pico-8 play session: hold ← + tap ❎

[t = 2 s] hold ← ~2s, tap ❎ ~4×
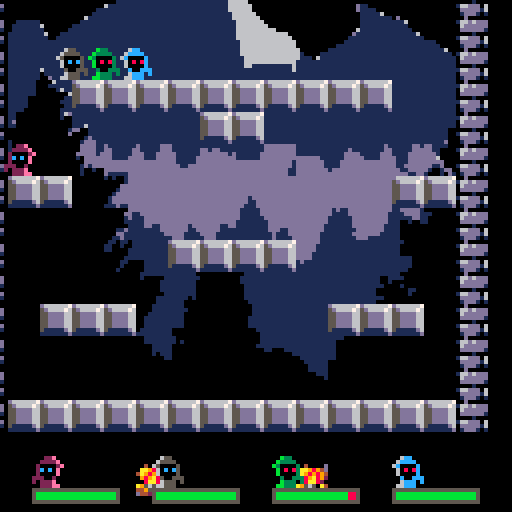
[t = 4 s] hold ← ~4s, tap ❎ ~7×
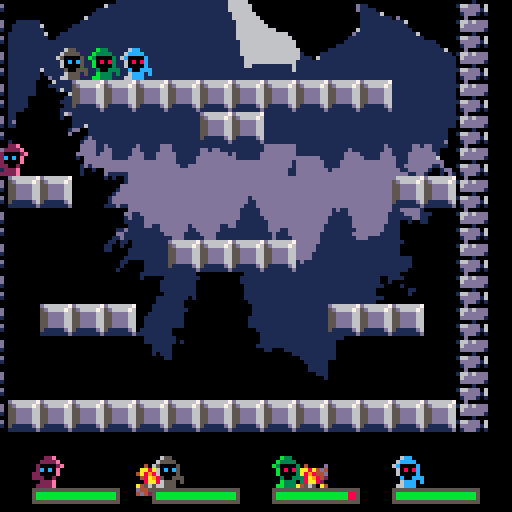
[t = 6 s] hold ← ~6s, tap ❎ ~10×
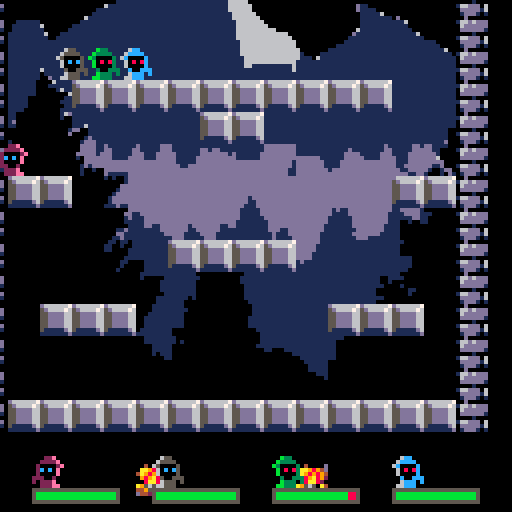

pico-8 cartridge
version 16
__lua__

-- bindmages
-- by rucadi, dani, mnxanl, vylion

--11 saltar
--12 disparar
--13 matar o morir como lo veas
--14 escudo

function new_player(num, x, y)
	local player = {}
	player.num = num
	player.x = x
	player.y = y
	player.dx = 0
	player.dy = 0
	player.accel = 0.05
	player.frame = 0
	player.f0 = 0
	player.standing = false
	player.d = 1
	player.ammo_cd = 0
	player.shield_cd = 0
	player.hp = 10
	player.dead = false
	player.shieldtime = 0
	return player
end

k_left=0
k_right=1
k_up=2
k_down=3
k_a=4
k_b=5

-- color palette
black = 0
dark_blue = 1
dark_pink = 2
dark_green = 3
brown = 4
dark_grey = 5
grey = 6
white = 7
red = 8
orange = 9
yellow = 10
green = 11
blue = 12
blue_grey = 13
pink = 14
light_pink = 15

hp_green=11
hp_red=8
hp_bar=5
y_bar=15

tombstone = 37

val = 0
flag = 0
grav = 0.28
t_step = 0.15
vxmax = 3
maxfall = 4
jumpforce = 4

shots = {}
torch_frame = 0

pixels_per_second = 20

-- effects-----

hiteffects = {}
tombeffects = {}

function make_tomb_effect(startx, starty)

 local tomb_particle = {
   x=startx,
   y=starty,
   t = 0,

   life_time=20+rnd(10),


   size = 1,
   min_size = 0,
   max_size = 1+rnd(3),

   dy = rnd(0.7) * -1,
   dx = rnd(0.7) - 0.2,


   ddy = -0.05,

   col = 7
 }
 add(tombeffects,tomb_particle)
end


function update_tomb_effects()
  for p in all(tombeffects) do
    p.y += p.dy
    p.x += p.dx
    p.dy+= p.ddy

    p.t += 1/p.life_time
    p.size = max(p.min_size, p.max_size * (1-p.t) )
    if p.t > 0.7  then
      p.col = 6
    end
    if p.t > 0.9 then
      p.col = 5
    end

    if p.t > 1 then
      del(tombeffects,p)
    end
  end
end



function draw_tomb_effects()
  for p in all(tombeffects) do
    circfill(p.x, p.y, p.size, p.col)
  end
end

function make_hit_effect(startx, starty, colini, colfinal)

 local hit_particle = {
   x=startx,
   y=starty,
   t = 0,

   life_time=6+rnd(4),


   size = 1,
   max_size = 1+rnd(1),

   dx = rnd(4.0) -2.0;
   dy = rnd(4.0) -2.0;


   ddy = -0.1,

   col = colini,
   col2 = colfinal
 }
 add(hiteffects,hit_particle)
end


function update_hit_effects()
  for p in all(hiteffects) do
    p.y += p.dy
    p.x += p.dx
    p.dy+= p.ddy

    p.t += 1/p.life_time
    p.size = max(p.size, p.max_size * p.t )
    if p.t > 0.7  then
      p.col = p.col2
    end

    if p.t > 1 then
      del(hiteffects,p)
    end
  end
end



function draw_hit_effects()
  for p in all(hiteffects) do
    circfill(p.x, p.y, p.size, p.col)
  end
end

--------------------------------------------

function quickdel(t,i)
    local n=#t
    if (i>0 and i<=n) then
            t[i]=t[n]
            t[n]=nil
    end
end

function new_shot(pl)
	shot = {}
	shot.dx = pl.d*0.25
	shot.x = pl.x
	shot.y = pl.y-0.5
	if pl.num <= 1 then
		shot.sprite = 5
	else
		shot.sprite = 21
	end
	shot.flip_x = pl.d < 0
	shot.flip_y = false
	shot.friendly = {}
	shot.friendly[pl.ally.num] = true
	shot.friendly[pl.num] = true
	shot.damage = 1
	shot.level = 0

	n_shots += 1

	return add(shots,shot)
end


function solid_player(num, x, y)
	val=mget(x, y)
	flag = fget(val, 1)--0 = terrain flag
	coli = false
	foreach(players, function (p)
		if (p.num != num) then
			if not coli then
				coli = (y > p.y-1 and y < p.y) and (x < p.x+0.5 and x > p.x-0.5)
			end
		end
	end)
	return (flag or coli)
end

function solid(x, y)
	val=mget(x, y)
	flag = fget(val, 1)--0 = terrain flag
	return flag
end

function move_player(pl)
	accel = pl.accel
	if (not pl.standing) then
		accel = accel/2
	end

	--player control
	if (btn(k_left, pl.num)) then
		pl.dx = pl.dx - accel
		pl.d = -1
	end
	if (btn(k_right, pl.num)) then
		pl.dx = pl.dx + accel
		pl.d = 1
	end
	if (not pl.dead) then
		if (btn(k_up, pl.num) and pl.standing) then
			pl.dy = -0.5
			sfx(11)
		end

		--frame
		if (pl.standing) then
			pl.f0 = (pl.f0+abs(pl.dx)*2+4) % 4
		else
			pl.f0 = (pl.f0+abs(pl.dx)/2+4) % 4
		end

		if (abs(pl.dx) < 0.1) then
			pl.frame = 0
			pl.f0 = 0
		else
			pl.frame = 0 + flr(pl.f0)
		end

		-- x movement
		xaux = pl.x + pl.dx + sgn(pl.dx)*0.3
		if (not solid_player(pl.num, xaux, pl.y - 0.5)) then
			pl.x = pl.x + pl.dx
		else
			while (not solid_player(pl.num, pl.x + sgn(pl.dx)*0.3, pl.y-0.5)) do
				pl.x = pl.x + sgn(pl.dx)*0.1
			end
		end
	end
	pl.standing = false
	-- y movement
	if (pl.dy < 0) then
		if (solid_player(pl.num, pl.x-0.2, pl.y+pl.dy-1) or
			solid_player(pl.num, pl.x+0.2, pl.y+pl.dy-1)) then
			pl.dy = 0
			while ( not (
				solid_player(pl.num, pl.x-0.2, pl.y-1) or
				solid_player(pl.num, pl.x+0.2, pl.y-1)))
				do
				pl.y = pl.y - 0.01
			end
		else
			pl.y = pl.y + pl.dy
		end
	else
		if (solid_player(pl.num, pl.x-0.2, pl.y+pl.dy) or
			solid_player(pl.num, pl.x+0.2, pl.y+pl.dy)) then
			pl.standing=true
			pl.dy = 0

			while (not (
				solid_player(pl.num, pl.x-0.2,pl.y) or
				solid_player(pl.num, pl.x+0.2,pl.y)
				)) do
				pl.y = pl.y + 0.05
			end
		else
			pl.y = pl.y + pl.dy
		end
	end

	-- gravity
	pl.dy = pl.dy + 0.04

	-- x friction
	if (pl.standing) then
		pl.dx = pl.dx*0.8
	else
		pl.dx = pl.dx*0.9
	end
end

function update_shield(pl)
	if (pl.shieldtime > 0) then
		pl.shieldtime -= 1
	end
end

function update_cd(pl)
	if (pl.shield_cd > 0) then
		pl.shield_cd -= 1
	end
	if (pl.ammo_cd > 0) then
		pl.ammo_cd -= 1
	end
end

function player_shoot(pl)
	if(btnp(k_a, pl.num) and pl.ammo_cd <= 0) then
		pl.ammo_cd = 60
		new_shot(pl.ally)
		sfx(12)
	end
end

function player_shield(pl)
	if(btnp(k_b, pl.num) and pl.shield_cd <= 0) then
		pl.ally.shieldtime = 15
		pl.shield_cd = 120
		sfx(14)
	end
end

function collide_shoot(shot)
	ret = {}
	ret["coli"] = false
	ret["shield"] = false
	foreach(players, function (p)
		if (shot.friendly[p.num] == nil) then
			if not ret["coli"] then
				ret["coli"] = ((shot.y-0.2 > p.y-1 and shot.y-0.2 < p.y) or
						(shot.y+0.2 > p.y-1 and shot.y+0.2 < p.y)) and
						((shot.x < p.x+0.5 and shot.x > p.x-0.5))
				if ret["coli"] then
					if (not p.dead and p.shieldtime <= 0) then
						p.hp -= shot.damage
						if (p.hp <= 0) then
							p.dead = true
							-- tomb effect
							for i=0,rnd(30) do
								make_tomb_effect(p.x*8,p.y*8)
							end
							sfx(13)
						end
					elseif (p.shieldtime > 0) then
						ret["shield"] = true
						shot.dx = -shot.dx
						shot.flip_x = not shot.flip_x
						shot.friendly = {}
						shot.friendly[p.ally.num] = true
						shot.friendly[p.num] = true
						if (shot.level < 2) then
							shot.damage *= 1.5
							shot.level += 1
							shot.dx = shot.dx*1.5
						end
						for i=0,rnd(2)+4 do
							make_hit_effect(p.x*8,(p.y-0.5)*8,dark_blue,white)
						end
					end
					--hit efect
					if (shot.friendly[0] != nil) then
						for i=0,rnd(2)+4 do
							make_hit_effect(p.x*8,(p.y-0.5)*8,dark_blue,green)
						end
					else
						for i=0,rnd(2)+4 do
							make_hit_effect(p.x*8,(p.y-0.5)*8,red,yellow)
						end
					end
				end
			end
		end
	end)
	return ret
end

function update_shots()
	local i = 1
	while shots[i] ~= nil do
		shots[i].x += shots[i].dx
		shots[i].flip_y = not shots[i].flip_y
		local sx = shots[i].x
		local sy = shots[i].y
		coll = collide_shoot(shots[i])
		if solid(sx, sy+0.2) or
			solid(sx, sy-0.2) then
			if (shot.friendly[0] != nil) then
				for i=0,rnd(2)+4 do
					make_hit_effect(sx*8,sy*8,dark_blue,green)
				end
			else
				for i=0,rnd(2)+4 do
					make_hit_effect(sx*8,sy*8,red,yellow)
				end
			end
			quickdel(shots, i)
		elseif coll["coli"] and not coll["shield"] then
			quickdel(shots, i)
		else
			i += 1
		end
	end
end

function ally(p1, p2)
	p1.ally = p2
	p2.ally = p1
end

function draw_player(pl)
	if (not pl.dead) then
		spr(16*pl.num+1 + pl.frame,pl.x*8-4,pl.y*8-8, 1, 1, pl.d < 0)
		if (pl.shieldtime > 0) then
			circ(pl.x*8,pl.y*8-4, 5, dark_blue)
			circ(pl.x*8,pl.y*8-4, 4.75, white)
		end
	else
		spr(tombstone+pl.num, pl.x*8-4,pl.y*8-8, 1, 1, pl.d < 0)
	end
end

n_shots = 0

function draw_shots()
	n_shots = 0
	foreach(shots, function(s)
		spr(s.sprite+s.level, s.x*8-4, s.y*8-4, 1, 1, s.flip_x, s.flip_y)
		n_shots += 1
	end)
end

function draw_life(pl, pos_x, pos_y)
	rect(pos_x + pl.num*30 + 8, pos_y + y_bar*8 + 2, pos_x + (pl.num*30)+29, pos_y + y_bar*8 + 5, hp_bar)
	if (pl.hp > 0) then
		rectfill(pos_x + pl.num*30 + 9, pos_y + y_bar*8 + 3, pos_x + (pl.num*30 + 8) + pl.hp*2, pos_y + y_bar*8 + 4, hp_green)
	end
	if (pl.hp < 10) then
		rectfill(pos_x + (pl.num*30 + 9) + pl.hp*2, pos_y + y_bar*8 + 3, pos_x + (pl.num*30 + 8) + pl.hp*2 + (10-pl.hp)*2, pos_y + y_bar*8 + 4, hp_red)
	end
end

function draw_icon(pl, pos_x, pos_y)
	if (not pl.dead) then
		spr(16*pl.num+1 + pl.frame,pos_x + pl.num*30 + 8, pos_y + y_bar*8 - 6, 1, 1, pl.d < 0)
	else
		spr(tombstone+pl.num, pos_x + pl.num*30 + 8, pos_y + y_bar*8 - 6, 1, 1, pl.d < 0)
	end
end

function draw_interface(pl, pos_x, pos_y)
	draw_life(pl, pos_x, pos_y)
	draw_icon(pl, pos_x, pos_y)
end

function getcameraxvalues()
	sum = 0
	foreach(players, function(p)
		if (not p.dead) then
			sum += p.x
		end
	end)
	return sum
end

function getcamerayvalues()
	sum = 0
	foreach(players, function(p)
		if (not p.dead) then
			sum += p.y
		end
	end)
	return sum
end

function appr(val,target,amount)
	return val > target
 		and max(val - amount, target)
 		or min(val + amount, target)
end

function torches()
	torch_frame = (torch_frame + 1) % 8
	mset(7,18,10 + flr(torch_frame/4))
	mset(12,18,10 + flr(torch_frame/4))
end

function _init()
	palt(15, true) -- beige color as transparency is true
    palt(0, false) -- black color as transparency is false

	p1 = new_player(0, 4, 4)
	p2 = new_player(1, 5, 4)
	p3 = new_player(2, 6, 4)
	p4 = new_player(3, 7, 4)


	ally(p1, p2)
	ally(p3, p4)

	players = {p1, p2, p3, p4}
	music(1, 0, 12)

	clamp_x = getcameraxvalues();
	clamp_y = getcamerayvalues();
	ant_cam_x = mid(0, clamp_x, 400)+1
	ant_cam_y = mid(0, clamp_y, 400)+1
end

function _update()
	foreach(players, function(p)
		move_player(p)
		update_shield(p)
		update_cd(p)
		if not p.dead then
			player_shoot(p)
			player_shield(p)
		end

	end)

	update_shots()
	update_hit_effects()
	update_tomb_effects()
end

function _draw()
	cls()
	camera(0, 0) -- show ui elements w/o cam conditionals

	clamp_x = getcameraxvalues();
	clamp_y = getcamerayvalues();
	cam_x = mid(0, clamp_x, 400)+1
	cam_y = mid(0, clamp_y, 400)+1
	ant_cam_x = appr(ant_cam_x, cam_x, pixels_per_second/30)
	ant_cam_y = appr(ant_cam_y, cam_y, pixels_per_second/30)
	camera(ant_cam_x, ant_cam_y)

	torches()
	mapdraw(0, 0, 0, 0, 200, 200)

	foreach(players, function(p)
		draw_player(p)
		draw_interface(p, ant_cam_x, ant_cam_y)
	end)
	draw_shots()
	draw_hit_effects()
	draw_tomb_effects()
end
__gfx__
ffffffffffe22fffffe22fffffe22fffffe22fffffffffffffffffffffffffff00d0000d0d0000000040000d0040000dffffffffffffffffffffffffffffffff
fffffffffe2222fffe2222fffe2222fffe2222ffffffffffffffffffffffffff066d6ddd166d6dd00aa8a4d40aa9894dffffffffffffffffffffffffffffffff
ff7ff7ffe200002fe200002fe200002fe200002ffffbbbbffff3333ffff1111fd6ddddddd6ddddd04a89844d4a989894ffffffffffffffffffffffffffffffff
fff77ffffe0c0c2ffe0c0c2ffe0c0c2ffe0c0c2f1f3baaabdf13bbb36fd133310dddddd10ddddd10048a98420989a892ffffffffffffffffffffffffffffffff
fff77ffffe00002ffe000022fe000022fe00002ff3bbaaabf133bbb3fd1133310010001001000100008aa820008aa820ffffffffffffffffffffffffffffffff
ff7ff7ffff200222ff200222ff200222ff200222fffbbbbffff3333ffff1111f6ddd066dd06d6dd0a45650a4a95650a4ffffffffffffffffffffffffffffffff
ffffffffffe222f2ffe2222fffe222ffffe222f2ffffffffffffffffffffffffdddd16ddd16ddd10d4450a4d44950a94ffffffffffffffffffffffffffffffff
fffffffffee222fffe2222ffffe2222fffe222ffffffffffffffffffffffffffddd10ddd10ddd1004d4204d4d442044dffffffffffffffffffffffffffffffff
ffffffffff655fffff655fffff655fffff655fffffffffffffffffffffffffffd666666700d00000ffffffffffffffffffffffffffffffffffffffffffffffff
fffffffff65555fff65555fff65555fff65555ffffffffffffffffffffffffff5d666676166d6dddffffffffffffffffffffffffffffffffffffffffffffffff
ffffffff6500005f6500005f6500005f6500005ffffaaaaffff9999ffff8888f55dddd6606ddddddffffffffffffffffffffffffffffffffffffffffffffffff
fffffffff60c0c5ff60c0c5ff60c0c5ff60c0c5f8f9a777a2f89aaa95f28999855dddd660dddddd1ffffffffffffffffffffffffffffffffffffffffffffffff
fffffffff600005ff6000055f6000055f600005ff9aa777af899aaa9f288999855dddd6600001000ffffffffffffffffffffffffffffffffffffffffffffffff
ffffffffff500555ff500555ff500555ff500555fffaaaaffff9999ffff8888f55dddd66166ddd06ffffffffffffffffffffffffffffffffffffffffffffffff
ffffffffff6555f5ff65555fff6555ffff6555f5ffffffffffffffffffffffff511111d60ddddd16ffffffffffffffffffffffffffffffffffffffffffffffff
fffffffff66555fff65555ffff65555fff6555ffffffffffffffffffffffffff1111111d01ddd101ffffffffffffffffffffffffffffffffffffffffffffffff
ffffffffffb33fffffb33fffffb33fffffb33fffff5555ffff5555ffff5555ffff5555ffffffffffffffffffffffffffffffffffffffffffffffffffffffffff
fffffffffb3333fffb3333fffb3333fffb3333fff55ee55ff559955ff55bb55ff55cc55fffffffffffffffffffffffffffffffffffffffffffffffffffffffff
ffffffffb300003fb300003fb300003fb300003f5562e755556497555563b7555561c755ffffffffffffffffffffffffffffffffffffffffffffffffffffffff
fffffffffb08083ffb08083ffb08083ffb08083f5d6666755d6666755d6666755d666675ffffffffffffffffffffffffffffffffffffffffffffffffffffffff
fffffffffb00003ffb000033fb000033fb00003f566d6d65566d6d65566d6d65566d6d65ffffffffffffffffffffffffffffffffffffffffffffffffffffffff
ffffffffff300333ff300333ff300333ff3003335d6666655d6666655d6666655d666665ffffffffffffffffffffffffffffffffffffffffffffffffffffffff
ffffffffffb333f3ffb3333fffb333ffffb333f35d6ddd655d6ddd655d6ddd655d6ddd65ffffffffffffffffffffffffffffffffffffffffffffffffffffffff
fffffffffbb333fffb3333ffffb3333fffb333ff5d6666655d6666655d6666655d666665ffffffffffffffffffffffffffffffffffffffffffffffffffffffff
ff777fffff6ccfffff6ccfffff6ccfffff6ccfffffffffffffffffffffffffffffffffffffffffffffffffffffffffffffffffffffffffffffffffffffffffff
f77777fff6ccccfff6ccccfff6ccccfff6ccccffffffffffffffffffffffffffffffffffffffffffffffffffffffffffffffffffffffffffffffffffffffffff
7777777f6c0000cf6c0000cf6c0000cf6c0000cfffffffffffffffffffffffffffffffffffffffffffffffffffffffffffffffffffffffffffffffffffffffff
f777777ff60808cff60808cff60808cff60808cfffffffffffffffffffffffffffffffffffffffffffffffffffffffffffffffffffffffffffffffffffffffff
f777777ff60000cff60000ccf60000ccf60000cfffffffffffffffffffffffffffffffffffffffffffffffffffffffffffffffffffffffffffffffffffffffff
ff777777ffc00cccffc00cccffc00cccffc00cccffffffffffffffffffffffffffffffffffffffffffffffffffffffffffffffffffffffffffffffffffffffff
ff7777f7ff6cccfcff6ccccfff6cccffff6cccfcffffffffffffffffffffffffffffffffffffffffffffffffffffffffffffffffffffffffffffffffffffffff
f77777fff66cccfff6ccccffff6ccccfff6cccffffffffffffffffffffffffffffffffffffffffffffffffffffffffffffffffffffffffffffffffffffffffff
0000000000000000000611110000000000000000000111116660000066666660000000000000000000000000000000110d000000000000000000000011111111
00000000000000000011111100111111000000000011111166660000166666660000000000000000000000000000011111160000000000000000000011111111
000000000000000011111111011111116000000011111111166660001666666660000000000000000000000000006111111100000000000000000000d111111d
000000000000000011111111011111111000000111111111161666001666666666600000000000610000000600001111111110000000000000000000d111111d
00000000000000001111111111111111160001111111111111666660166666666666660000001111000000d100011111111111600000000000000000dddddddd
00000000000000001111111111111111110011111111111111116660166666666666666000111111000001116111111111111111000000000000000ddddddddd
00000111600000001111111111111111111111111111111111116666116666666666666611111111000011111111111111111111111000000000000ddddddddd
000011111600000011111111111111111111111111111111111116661166666666666666111111110011111111111111111111111111000000000000dddddddd
0000000011111111111111666660000000000000000000000111111111666666666666666000000011110000111111100000111111111600000000001dd11111
0000000011111111111111666660000000000000000000000100000111666666666666666100001111111000111111110000111111111110000000001dd00111
0000000011111111111111166660000000000000000000000000001111166666666666666111061111110000111111100001111111111111600000001d000011
00000000111111111111111666660000000000000000000000000011111666666666666611111111111100001111111000111111111111111110000011000011
00000000111111111111111666660000000000000000000000000011111661111111111611111111111100001111111000111111111111111116000011000001
00000000611111111111111666666000000000001100000000000001111111111111111611111111111100001111111000111111111111111111000010000000
00000011011111111111111666666000600000001111000000000111111111111111111111111111100000001111101001111111111111111111000000000001
0000011100d111111111111166666600660000001111160000000111111111111111111111111111100000001111000011111111111111111111100000000001
11111110000611111111000000111111110000000001111100000111000000011111111111111111000111111111000011111110111000001111100000000000
11111110001111111111100000111111110100000011111100000111000000011111111111111111000001111100000011111110011100001111160000000000
11111110000016111111000000001111100000000011111100000111000000111111111111111111000000011100000011111100011110001111000000000000
1111111000000006111100000000111110000000000111110000111100000000110001111111111100000000110000001111100000111000111d001d00000000
11111000000000111111000000001011100000000001111100001111000000000000000111111111000000001100000011111000001111001100000100061111
11111000000001111111000000000001100000000001111100001111000000000000000001111111000000001100000011110000000011001110000100111111
1111100000000011100000000000000000000000000111110000001100000000000000000011111100000000000000001111000000000000116000000d111111
11110000000001111000000000000000000000000000111100000001000000000000000000011111000000000000000011100000000000001660000001011111
110000000000016d111111111111111111000000dddddddddd11111ddddddd11dddddddddddddddddddddddd1dd1111d111111111111111110100000000d1111
1100000000000100111111111111100111100000dddddddddd11111dddddd111dddddddddddddddddddddddd1d1111111111111111111111d00000000011111d
1d00000000000000111111111111100100000000dddddddddd111111ddddd111dddddddddddddddddddddddd11111111111111111111111160000000001111dd
1100000000000000111611111111110000100000ddddddddd1111111dddd1111dddddddddddddddd1ddddddd11111111dddddd11111111110000000000d11ddd
0000000000000001dd0011111111000000001100ddddddddd1111111dddd1111ddddddd1ddddddd11ddddddd11111111ddddddd111111100000000000011dddd
000000000000000d000011111111000000001000dddd1ddd111111111d111111ddddddd1ddddddd11ddd11dd11111111ddddddd1111111000000000001d11ddd
00000000000000000001d1111111110000000000dddd11dd1111111111111111dddddd11dddddd1111d111dd11111111dddddddd111111000000000000000ddd
1000000000000000001ddd111111000000000000ddd111dd1111111111111111dddddd11dddddd1111d1111d11111111dddddddd11111d000000000000001ddd
100000000000001100dddd11d1111111d11111ddd111111111111111111111110000000000000000000000000000000000000000000000000000000000000000
111000000000000000dddd11dd11111dd11111ddd1111111dd1dd111111111110000000000000000000000000000000000000000000000000000000000000000
00d00000000000010ddddd1ddd11111ddd111ddddd111111ddddddd1111111110000000000000000000000000000000000000000000000000000000000000000
0010000000000001010ddddddd1111dddd111ddddd11111ddddddddd111111110000000000000000000000000000000000000000000000000000000000000000
0000000000000011000ddddddddddddddddddddddd11111ddddddddd111111110000000000000000000000000000000000000000000000000000000000000000
0000000000000000001d1dddddddddddddddddddddd11ddddddddddd111111110000000000000000000000000000000000000000000000000000000000000000
000000000000000000100100dddddddddddddddddddddddddddddddd111111110000000000000000000000000000000000000000000000000000000000000000
000000000000000000100000d11111dddddddddddddddddddddddddd111111110000000000000000000000000000000000000000000000000000000000000000
00000ddd0000000000000010101001dd111111d111111111d1d11ddddddddddd0000000000000000000000000000000000000000000000000000000000000000
0000d11011000000d0000000000001dd111111dd11111d11d1111ddddddddddd0000000000000000000000000000000000000000000000000000000000000000
0001100010000000100000000000dddd11111ddd1111dddd111111dddddddddd0000000000000000000000000000000000000000000000000000000000000000
0000000010000000000000000001ddddd1111ddd1111dddd111111dddddddddd0000000000000000000000000000000000000000000000000000000000000000
000000010000000000000000001ddddddddddddd111ddddd111111dddddddddd0000000000000000000000000000000000000000000000000000000000000000
0000001d000000000000000001dddddddddddddd111ddddd1111111ddddddddd0000000000000000000000000000000000000000000000000000000000000000
0000000d000000001000000001dddddddddddddd1ddddddd111111dddddddddd0000000000000000000000000000000000000000000000000000000000000000
000000dd0000000010000000111d11dddddddddddddddddd1111111ddddddddd0000000000000000000000000000000000000000000000000000000000000000
dd11110011111dd1dddddddd000000ddddddddddddddddddddddddddaaaaaaaa0000000000000000000000000000000000000000000000000000000000000000
dd11000011111ddddddddddd00000dd11dddddddddddddddddddddddaaaaaaaa0000000000000000000000000000000000000000000000000000000000000000
ddd100001111ddddddddddd1000001d111ddddddddddddddddddddddaaaaaaaa0000000000000000000000000000000000000000000000000000000000000000
ddd60000d111dddddddddd000000011111ddddddddddddddddddddddaaaaaaaa0000000000000000000000000000000000000000000000000000000000000000
ddddd000d111ddddddddddd00000001111dd11ddddddd1ddddddd11daaaaaaaa0000000000000000000000000000000000000000000000000000000000000000
dd11d000d11ddddddddddddd00011d11111111ddddddd11dddddd111aaaaaaaa0000000000000000000000000000000000000000000000000000000000000000
d1001dd0dd11dddddddddddd000dd1111111111ddddd1111dddd1111aaaaaaaa0000000000000000000000000000000000000000000000000000000000000000
100010d1dddd11dd11dddddd0011d111111111111ddd11111ddd1111aaaaaaaa0000000000000000000000000000000000000000000000000000000000000000
11ddddd111100000dddddddd0110110111111111ddd1111100000000000000000000000000000000000000000000000000000000000000000000000000000000
111dddd111000000ddddddd111001001111111111dd1111100000000000000000000000000000000000000000000000000000000000000000000000000000000
11111dd111000000ddddddd111000011111111111dd1111100000000000000000000000000000000000000000000000000000000000000000000000000000000
1100100111000000ddddddd100000011111111111111111100000000000000000000000000000000000000000000000000000000000000000000000000000000
1100000011111000dddddd1100000111111111111111111100000000000000000000000000000000000000000000000000000000000000000000000000000000
1100000011111000dddddd1100001100001111111111111100000000000000000000000000000000000000000000000000000000000000000000000000000000
1100000011111000ddddd11100001000001111111111111100000000000000000000000000000000000000000000000000000000000000000000000000000000
1100000011110000dd11111100010000001111111111111100000000000000000000000000000000000000000000000000000000000000000000000000000000
__gff__
0000000000000000020202020000000000000000000000000202000000000000000000000000000000000000000000000000000000000000000000000000000000000000000000000000000000000000000000000000000000000000000000000000000000000000000000000000000000000000000000000000000000000000
0000000000000000000000000000000000000000000000000000000000000000000000000000000000000000000000000000000000000000000000000000000000000000000000000000000000000000000000000000000000000000000000000000000000000000000000000000000000000000000000000000000000000000
__map__
b6b60900b6b6b6b6b6b6b6b6b6b6b6b6b619000900b6b6b6b6b6b6b6b6b6b6b6b6b6b6b61900000000000900b6b6b6b6b6b6b6b6b6b6b6b6b6b6b6190000000000000000000000000000000000000000000000000000000000000000000000000000000000000000000000000000000000000000000000000000000000000000
b6b609b6b6b6b6b64041b6b6b6b6b6b6b6190009b6b6b6b6b64041b6b6b6b6b6b6b6b6b619000000000009b6b6b6b6b64041b6b6b6b6b6b6b6b6b6190000000000000000000000000000000000000000000000000000000000000000000000000000000000000000000000000000000000000000000000000000000000000000
b6b609b6b6b6b749454654b6b6b6b6b6b6190009b6b6b6b749454654b6b6b6b6b6b6b6b619000000000009b6b6b6b749454654b6b6b6b6b6b6b6b6190000000000000000000000000000000000000000000000000000000000000000000000000000000000000000000000000000000000000000000000000000000000000000
b6b609b6b6504b87875253b6b64e55b6b6190009b6b6504b87875253b6b64e55b6b6b6b619000000000009b6b6504b87875253b6b64e55b6b6b6b6190000000000000000000000000000000000000000000000000000000000000000000000000000000000000000000000000000000000000000000000000000000000000000
b6b609434442878787874748b64a874c4d190009434442878787874748b64a874c4db6b619000000000009434442878787874748b64a874c4db6b6190000000000000000000000000000000000000000000000000000000000000000000000000000000000000000000000000000000000000000000000000000000000000000
b6b609875187878787875758598787875d190009875187878787875758598787875d5eb619000000000009875187878787875758598787875d5eb6190000000000000000000000000000000000000000000000000000000000000000000000000000000000000000000000000000000000000000000000000000000000000000
b6b609606118181818181818181818878719000960618787878787878787878787876e6f1900000000000960618787878787878787878787876e6f190000000000000000000000000000000000000000000000000000000000000000000000000000000000000000000000000000000000000000000000000000000000000000
b6b609707172878787181887878787877d190009707172878787878787878787877d7e7f19000000000009707172878787878787878787877d7e7f190000000000000000000000000000000000000000000000000000000000000000000000000000000000000000000000000000000000000000000000000000000000000000
b6b60980b682838485864f787c9594a1a019000980b682838485864f787c9594a1a0b6901900000000000980b682838485864f787c9594a1a0b690190000000000000000000000000000000000000000000000000000000000000000000000000000000000000000000000000000000000000000000000000000000000000000
b6b6091818b69397979775979797971818190009b6b6b6939797977597979797a292b68119000000000009b6b6b6939797977597979797a292b681190000000000000000000000000000000000000000000000000000000000000000000000000000000000000000000000000000000000000000000000000000000000000000
b6b609b6b6b6a3a4a5a6767a7996b2b091190009b6b6b6a3a4a5a6767a7996b2b091b6b619000000000009b6b6b6a3a4a5a6767a7996b2b091b6b6190000000000000000000000000000000000000000000000000000000000000000000000000000000000000000000000000000000000000000000000000000000000000000
b6b609b6b6b6b3b418181818778787b1b6190009b6b6b6b3b4b55f8787778787b1b6b6b619000000000009b6b6b6b3b4b55f8787778787b1b6b6b6190000000000000000000000000000000000000000000000000000000000000000000000000000000000000000000000000000000000000000000000000000000000000000
b6b609b6b6b6b6565bb6658787877374b6190009b6b6b6b6565bb6658787877374b6b6b619000000000009b6b6b6b6565bb6658787877374b6b6b6190000000000000000000000000000000000000000000000000000000000000000000000000000000000000000000000000000000000000000000000000000000000000000
b6b609b61818185c62b6668787181818b6190009b6b6b6b65c62b66687876c6db6b6b6b619000000000009b6b6b6b65c62b66687876c6db6b6b6b6190000000000000000000000000000000000000000000000000000000000000000000000000000000000000000000000000000000000000000000000000000000000000000
b6b609b6b6b6b66364b66768696bb6b6b6190009b6b6b6b66364b66768696bb6b6b6b6b619000000000009b6b6b6b66364b66768696bb6b6b6b6b6190000000000000000000000000000000000000000000000000000000000000000000000000000000000000000000000000000000000000000000000000000000000000000
b6b609b6b6b6b6b6b6b6b6b66ab6b6b6b6190009b6b6b6b6b6b6b6b6b66ab6b6b6b6b6b619000000000009b6b6b6b6b6b6b6b6b66ab6b6b6b6b6b6190000000000000000000000000000000000000000000000000000000000000000000000000000000000000000000000000000000000000000000000000000000000000000
b6b6091818181818181818181818181818190009000000000000b6b6000000000000000019000000000009000000000000b6b60000000000000000190000000000000000000000000000000000000000000000000000000000000000000000000000000000000000000000000000000000000000000000000000000000000000
b6b600000000000000000000000000b600000009000000000000000000000000000000001900000000000900000000000000000000000000000000190000000000000000000000000000000000000000000000000000000000000000000000000000000000000000000000000000000000000000000000000000000000000000
b6b6b6b6b6b6b6b6b6b6b6b6b6b6b6b6b6000008080808080808080808080808080808080800000000000808080808080808080808080808080808080000000000000000000000000000000000000000000000000000000000000000000000000000000000000000000000000000000000000000000000000000000000000000
b6b6000000000000000000000000000000000000000000000000000000000000000000000000000000000000000000000000000000000000000000000000000000000000000000000000000000000000000000000000000000000000000000000000000000000000000000000000000000000000000000000000000000000000
